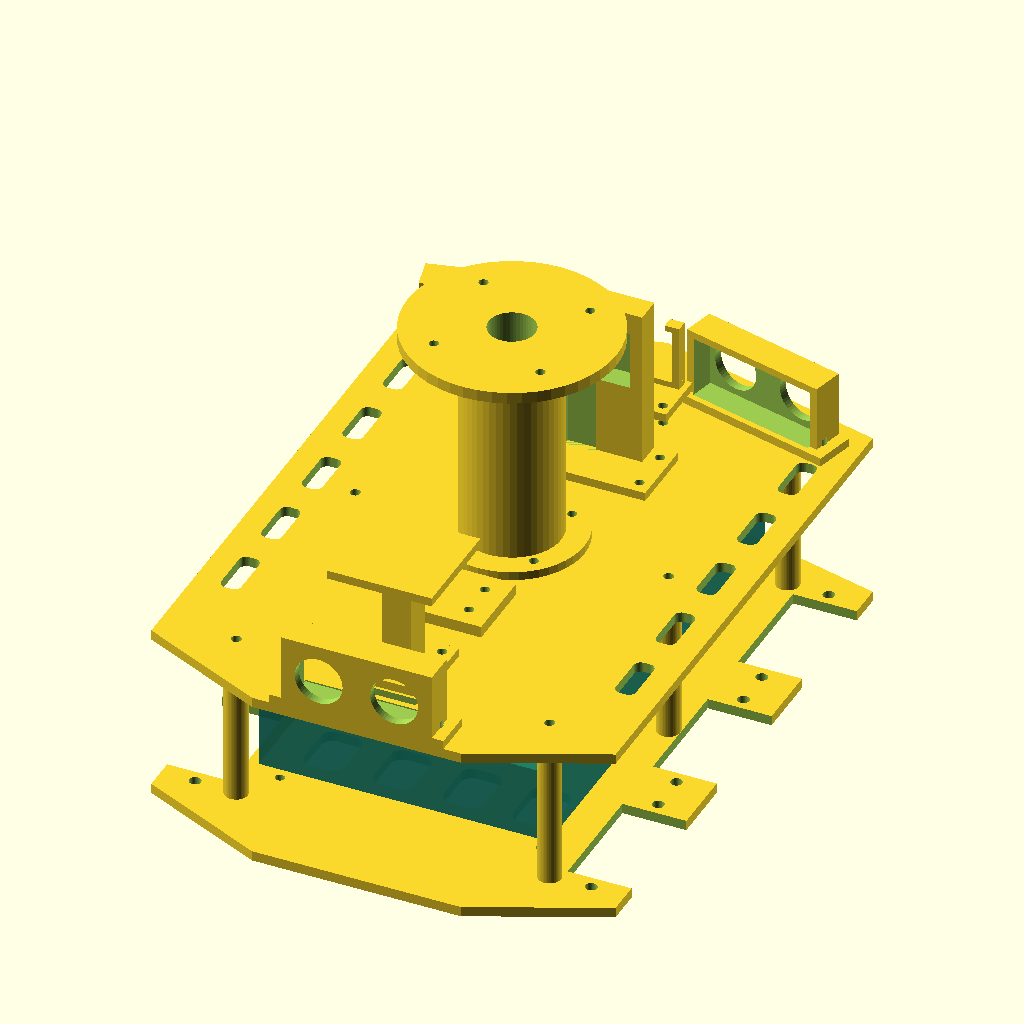
Cell 1: rendered with the file's own defaults.
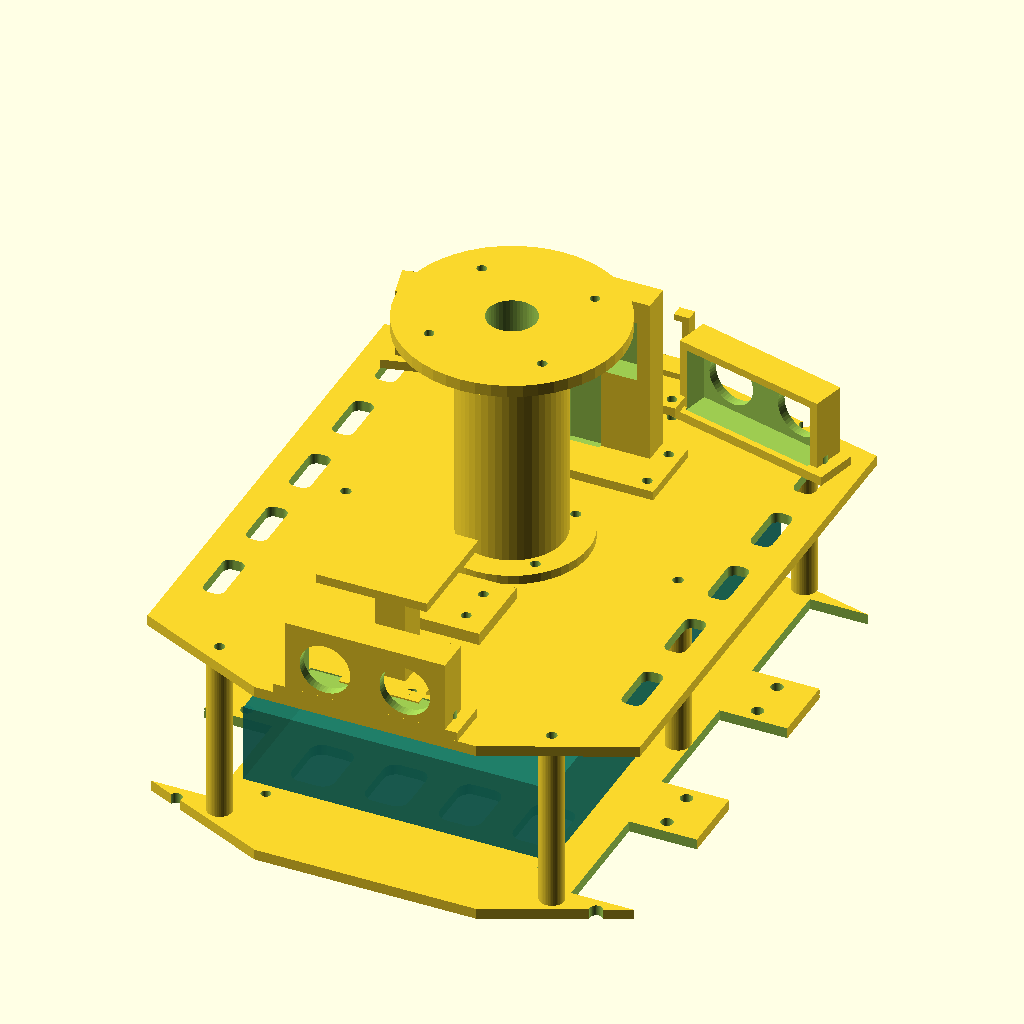
Cell 2: the same model with compact_print = true.
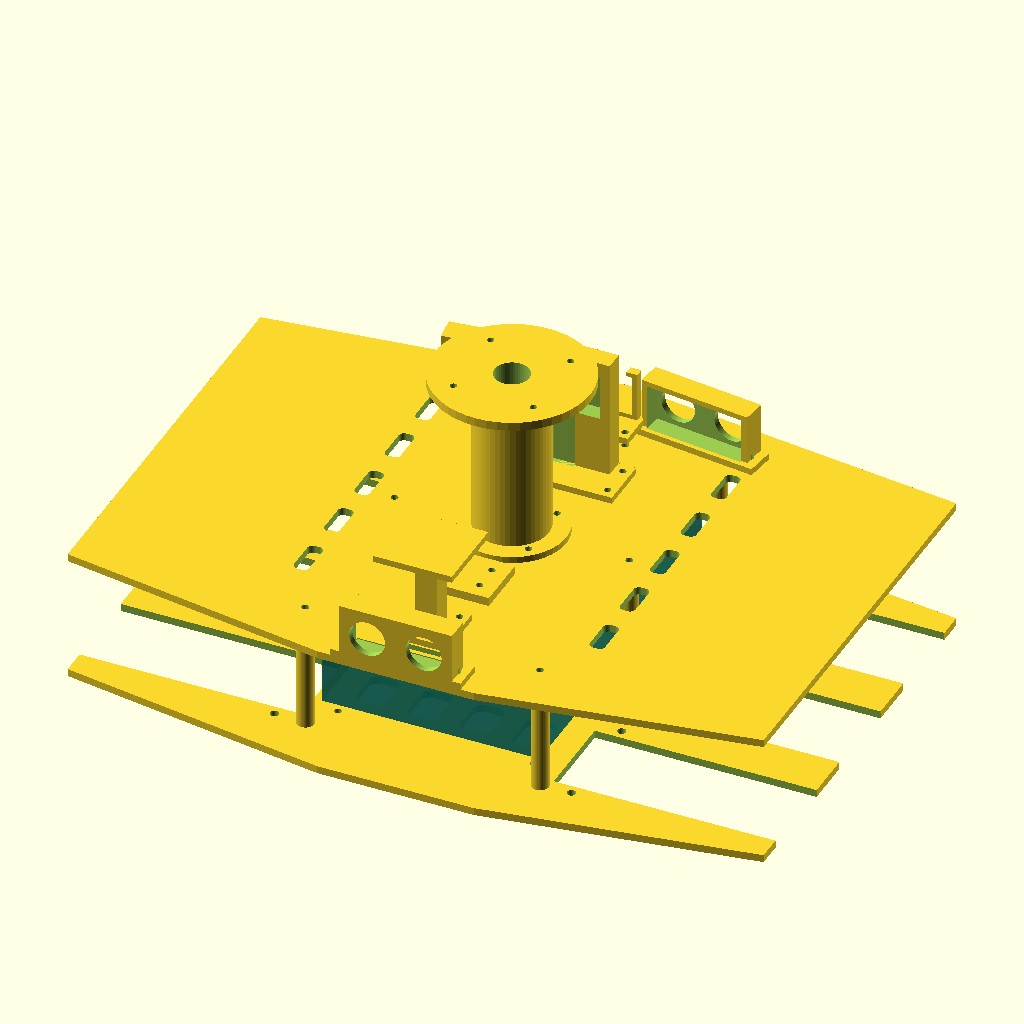
Cell 3 — W set to 320, the other parameters unchanged.
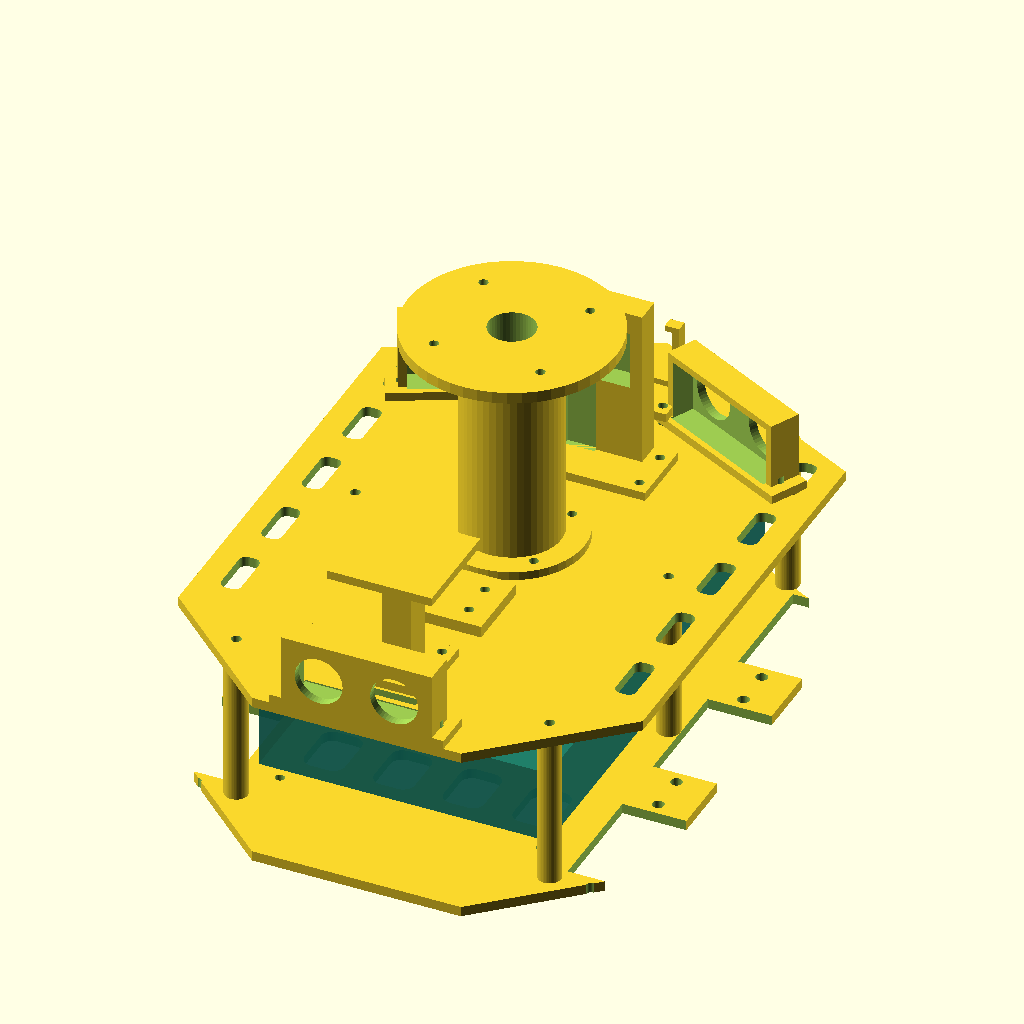
Cell 4 — nose set to 40, the other parameters unchanged.
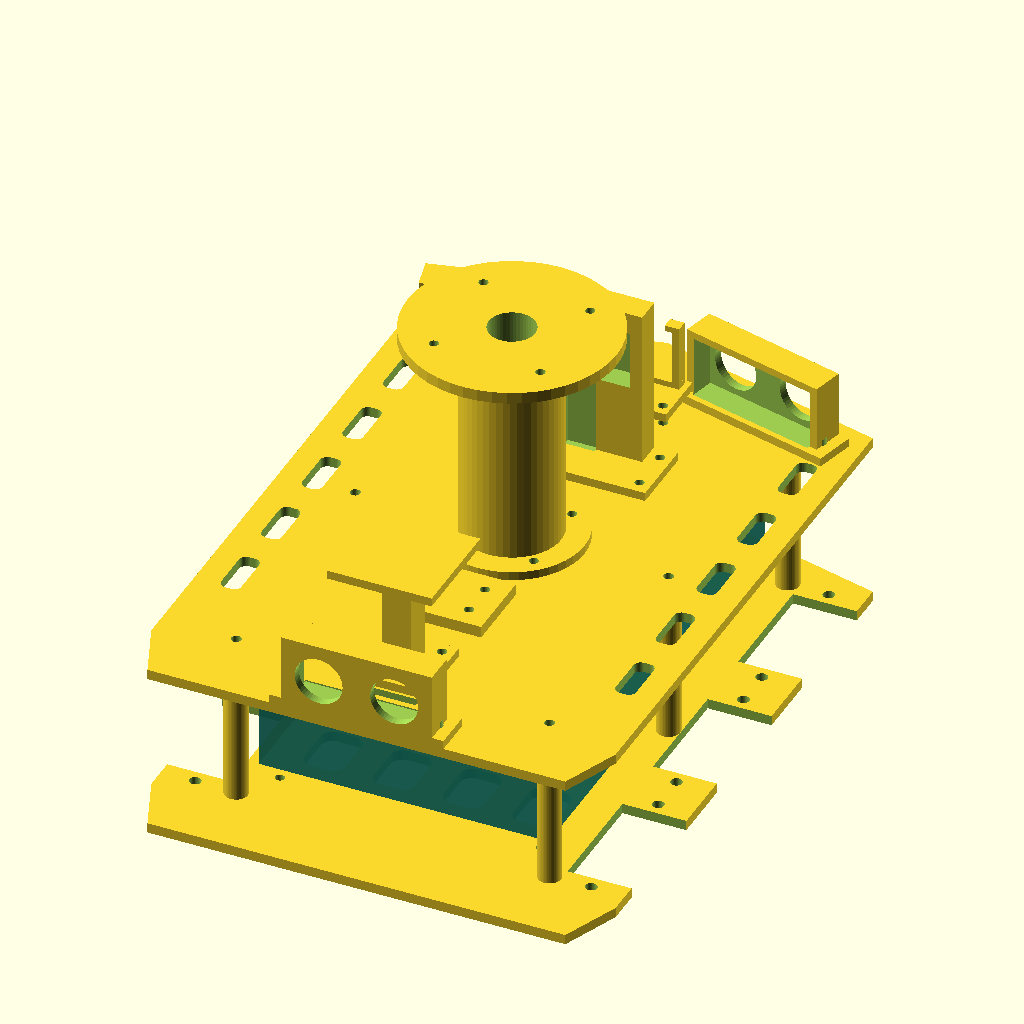
Cell 5: the same model with rear_flat = 72.
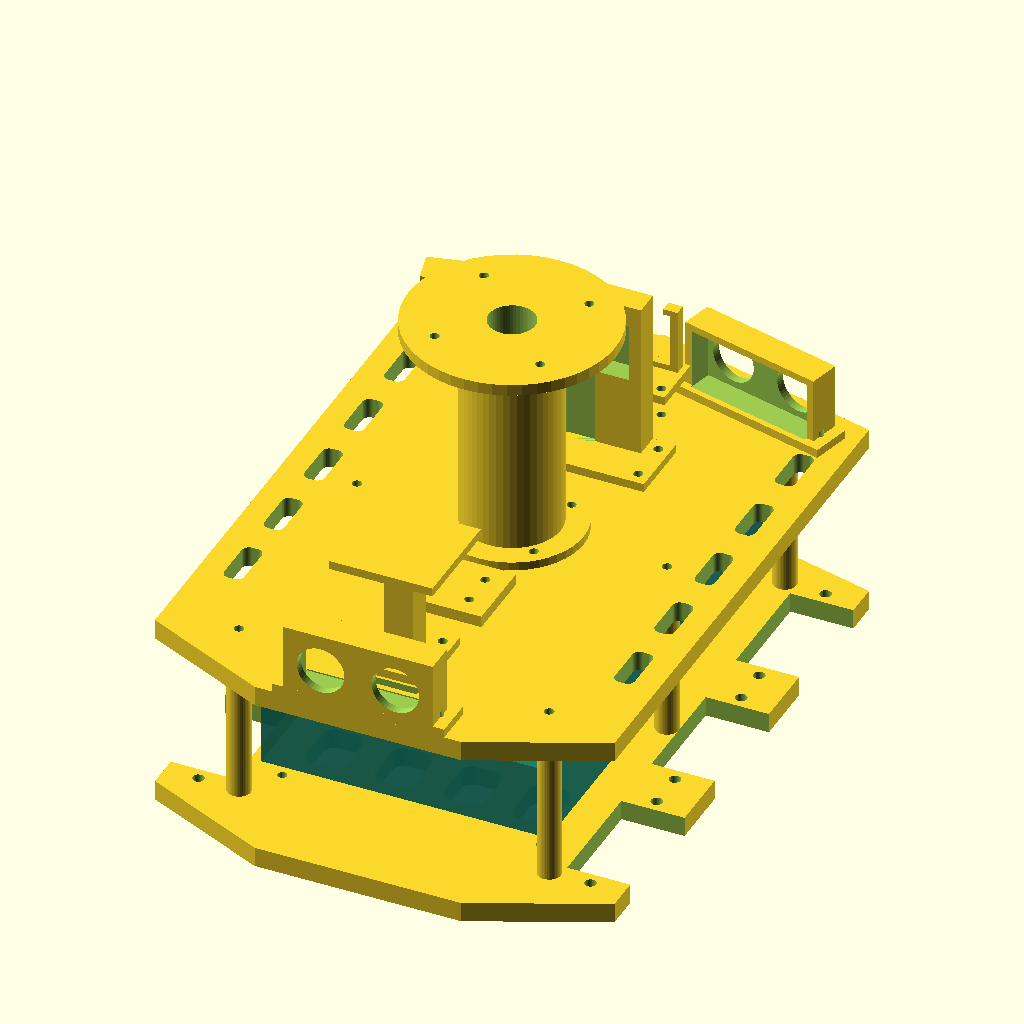
Cell 6: t = 7 (everything else at default).
All cells are drawn from the same view direction (rotation 55°, 0°, 25°, orthographic, colour scheme Cornfield), but the view is re-fitted for each cell, so position and scale can differ between cells as well as the parameter.
OpenSCAD source file docs/hardware/hexapode_chassis_ventuno_q_light.scad:
// Lightweight fit-check variant of the supplied hexapod carrier.
// Units: mm. Front is +Y. Dimensions marked provisional still require measurement.
$fn = 48;
part = "preview"; // preview | all | lower | upper | lower_front/center/rear | upper_front/center/rear | lower_joiner | upper_joiner | sensor parts
compact_print = false; // true: shorten deck to 205 mm for one-piece Ender 3 Pro prints

W = 160;
L = compact_print ? 205 : 230;
nose = 20;
rear_flat = 36;
t = 3.5;
gap = 55;
board_holes = [[-45,-75],[45,-75],[-45,75],[45,75]]; // provisional: replace with verified drawing coordinates
servo = [20.5, 40.5];
servo_y = [-63, 0, 63];
servo_x = 58;
ear_dy = 24.75;
posts = [[-54,-88],[54,-88],[-54,0],[54,0],[-54,88],[54,88]];
radar_y = 58;
tof_y = 82;
imu_y = -42;
gps_y = -80;
mast_h = 75;
tof_board = [28.5, 23, 1.6]; // ordered breakout envelope; verify board thickness/edge details

module outline() {
    polygon([[0, L/2], [W/2, L/2-nose], [W/2, -L/2+nose],
             [rear_flat, -L/2], [-rear_flat, -L/2],
             [-W/2, -L/2+nose], [-W/2, L/2-nose]]);
}

module rounded_slot(x, y, sx, sy, r=2.5) {
    translate([x, y, -1]) linear_extrude(t+2)
        hull()
            for (dx=[-1,1], dy=[-1,1])
                translate([dx*(sx/2-r), dy*(sy/2-r)]) circle(r=r);
}

module upper_vents() {
    // Narrow flank slots leave the central spine, radar-base web, perimeter,
    // and all post/sensor pads intact. Broad windows are omitted for the split.
    for (x=[-68,68], y=[-55,-25,5,35,65]) rounded_slot(x,y,7,18,2.5);
    // The broad windows near y=+/-30 are omitted so the split-plate joints
    // retain solid material around their M3 fasteners.
}

module lower_vents() {
    // Larger rounded vents beneath the raised board. Keep 10 mm transverse
    // webs and 8 mm longitudinal webs; the board-hole lands remain uncut.
    for (x=[-36,-12,12,36], y=[-55,55])
        rounded_slot(x,y,14,20,4);
}

module at_us() {
    a = atan2(nose, W/2);
    translate([46, L/2-nose, 0]) rotate([0,0,-a]) children();
    translate([-46, L/2-nose, 0]) rotate([0,0,a]) children();
    translate([0, -L/2, 0]) rotate([0,0,180]) children();
}

us_w = 52;
us_h = 26;
us_d = 11;
module us_holes(h=t+2) {
    for (s=[-1,1]) translate([s*25,-7,-1]) cylinder(d=3.2,h=h);
}
module us_mount() {
    difference() {
        union() {
            translate([-us_w/2,-us_d,0]) cube([us_w,us_d,us_h]);
            translate([-30,-14,0]) cube([60,14,3]);
        }
        for (s=[-1,1]) translate([s*13,1,us_h/2]) rotate([90,0,0]) cylinder(d=16.5,h=us_d+2);
        translate([-23.2,-us_d-1,us_h/2-10.5]) cube([46.4,us_d-2,21]);
        us_holes(6);
    }
}

module radar_holes(h=t+2) {
    for (x=[-26,26]) for (y=[-4.5,-19.5]) translate([x,y,-1]) cylinder(d=3.2,h=h);
}
module radar_tower() {
    rh=58;
    difference() {
        union() {
            translate([-22,-9,0]) cube([44,9,rh]);
            translate([-30,-24,0]) cube([60,24,3]);
        }
        translate([-17.75,-10,30]) cube([35.5,8.5,20.5]);
        translate([-6,-10,0]) cube([12,6,31]);
        radar_holes(6);
    }
}

module mast_holes(h=t+2) {
    for (i=[0:3]) rotate(45+i*90) translate([20,0,-1]) cylinder(d=3.2,h=h);
}
module lidar_mast() {
    difference() {
        union() {
            cylinder(d=50,h=3);
            cylinder(d=34,h=mast_h);
            translate([0,0,mast_h]) cylinder(d=72,h=4);
        }
        translate([0,0,-1]) cylinder(d=16,h=mast_h+6);
        for (i=[0:3]) rotate(45+i*90) translate([26,0,mast_h-1]) cylinder(d=3.2,h=6);
        mast_holes(6);
    }
}

module imu_holes(h=t+2) {
    for (x=[-7.5,7.5]) for (y=[-6,6]) translate([x,y,-1]) cylinder(d=3.2,h=h);
}
module imu_pad() {
    difference() {
        translate([-15,-13,0]) cube([30,26,4]);
        imu_holes(6);
    }
}

module gps_holes(h=t+2) {
    for (x=[-9,9]) for (y=[-9,9]) translate([x,y,-1]) cylinder(d=3.2,h=h);
}
module gps_mast() {
    difference() {
        union() {
            translate([-13,-13,0]) cube([26,26,3]);
            translate([-5,-5,0]) cube([10,10,40]);
            translate([-18,-18,40]) cube([36,36,3]);
        }
        gps_holes(6);
    }
}

module tof_holes(h=t+2) {
    for (s=[-1,1]) translate([s*17,-7,-1]) cylinder(d=3.2,h=h);
}
module tof_mount() {
    // Adjustable-size U cradle: optical face points forward (+Y), with no window across it.
    difference() {
        union() {
            translate([-20,-11,0]) cube([40,24,3]);
            translate([-18,3,3]) cube([2.5,4,23]);
            translate([15.5,3,3]) cube([2.5,4,23]);
            translate([-18,3,3]) cube([36,3,2]);
            translate([-18,3,24]) cube([5,4,2]);
            translate([13,3,24]) cube([5,4,2]);
        }
        for (s=[-1,1]) translate([s*17,-7,-1]) cylinder(d=3.2,h=5);
    }
}

module spacer() {
    difference() {
        cylinder(d=8,h=gap);
        translate([0,0,-1]) cylinder(d=3.4,h=gap+2);
    }
}

module lower() {
    difference() {
        linear_extrude(t) outline();
        lower_vents();
        for (s=[-1,1]) for (y=servo_y) {
            translate([s>0 ? servo_x : -(W/2+1),y-servo[1]/2,-1])
                cube([W/2+1-servo_x,servo[1],t+2]);
            for (e=[-1,1]) translate([s*(servo_x+servo[0]/2),y+e*ear_dy,-1]) cylinder(d=4,h=t+2);
        }
        for (p=board_holes) translate([p[0],p[1],-1]) cylinder(d=3.2,h=t+2);
        for (p=posts) translate([p[0],p[1],-1]) cylinder(d=3.4,h=t+2);
        translate([-20,-8,-1]) cube([40,16,t+2]);
    }
}

// Ender 3 Pro print kit: each deck is split into three pieces at y=+/-25 mm.
// Short underside splice plates join the sections with M3 screws and nuts.
joint_y = [-25, 25];
lower_joint_x = [-48, 0, 48];
upper_joint_x = [-50, 0, 50];
joint_bolt_offset = 8;

module lower_with_joint_holes() {
    difference() {
        lower();
        for (x=lower_joint_x, y=joint_y, dy=[-joint_bolt_offset,joint_bolt_offset])
            translate([x,y+dy,-1]) cylinder(d=3.3,h=t+2);
    }
}

module upper_with_joint_holes() {
    difference() {
        upper();
        for (x=upper_joint_x, y=joint_y, dy=[-joint_bolt_offset,joint_bolt_offset])
            translate([x,y+dy,-1]) cylinder(d=3.3,h=t+2);
    }
}

module clip_y(y0,y1) {
    intersection() {
        children();
        translate([-W/2-1,y0,-1]) cube([W+2,y1-y0,t+2]);
    }
}

module lower_piece(which) {
    if (which=="front") clip_y(25,L/2) lower_with_joint_holes();
    else if (which=="center") clip_y(-25,25) lower_with_joint_holes();
    else clip_y(-L/2,-25) lower_with_joint_holes();
}

module upper_piece(which) {
    if (which=="front") clip_y(25,L/2) upper_with_joint_holes();
    else if (which=="center") clip_y(-25,25) upper_with_joint_holes();
    else clip_y(-L/2,-25) upper_with_joint_holes();
}

module plate_joiner() {
    // 18 x 32 x 5 mm underside strap; two M3 fasteners per strap.
    difference() {
        translate([-9,-16,0]) cube([18,32,5]);
        for (y=[-8,8]) translate([0,y,-1]) cylinder(d=3.3,h=7);
    }
}

module upper() {
    difference() {
        linear_extrude(t) outline();
        upper_vents();
        for (p=posts) translate([p[0],p[1],-1]) cylinder(d=3.4,h=t+2);
        translate([0,0,-1]) cylinder(d=16,h=t+2);
        at_us() us_holes();
        translate([0,radar_y,0]) radar_holes();
        mast_holes();
        translate([0,imu_y,0]) imu_holes();
        translate([0,gps_y,0]) gps_holes();
        translate([0,tof_y,0]) tof_holes();
        translate([-12,85,-1]) cube([24,6,t+2]);
        translate([-12,-100,-1]) cube([24,6,t+2]);
    }
}

module spacers() {
    for (p=posts) translate([p[0],p[1],t]) spacer();
}

module sensor_assembly() {
    translate([0,tof_y,t]) tof_mount();
    at_us() us_mount();
    translate([0,radar_y,0]) radar_tower();
    lidar_mast();
    translate([0,imu_y,0]) imu_pad();
    translate([0,gps_y,0]) gps_mast();
}

module board_reference() {
    // Visual-only board envelope: 100 x 160 x 25.8 mm, heatsink/fan excluded.
    color([0.08,0.48,0.42,0.78])
        translate([0,0,t+7+25.8/2]) cube([100,160,25.8],center=true);
}

module assembly(include_board=false) {
    lower();
    spacers();
    translate([0,0,t+gap]) {
        upper();
        translate([0,0,t]) sensor_assembly();
    }
    if (include_board) board_reference();
}

if (part=="lower") lower();
else if (part=="upper") upper();
else if (part=="lower_front") lower_piece("front");
else if (part=="lower_center") lower_piece("center");
else if (part=="lower_rear") lower_piece("rear");
else if (part=="upper_front") upper_piece("front");
else if (part=="upper_center") upper_piece("center");
else if (part=="upper_rear") upper_piece("rear");
else if (part=="lower_joiner" || part=="upper_joiner") plate_joiner();
else if (part=="spacer") spacer();
else if (part=="us_mount") us_mount();
else if (part=="radar_tower") radar_tower();
else if (part=="lidar_mast") lidar_mast();
else if (part=="imu_pad") imu_pad();
else if (part=="gps_mast") gps_mast();
else if (part=="tof_mount") tof_mount();
else if (part=="all") assembly(false);
else assembly(true);
Customizer parameters (derived from the source; name, type, default, range or options):
part: string, default "preview"
compact_print: bool, default false
W: number, default 160
nose: number, default 20
rear_flat: number, default 36
t: number, default 3.5
gap: number, default 55
servo: vector, default [20.5, 40.5]
servo_y: vector, default [-63, 0, 63]
servo_x: number, default 58
ear_dy: number, default 24.75
radar_y: number, default 58
tof_y: number, default 82
imu_y: number, default -42
gps_y: number, default -80
mast_h: number, default 75
tof_board: vector, default [28.5, 23, 1.6]
